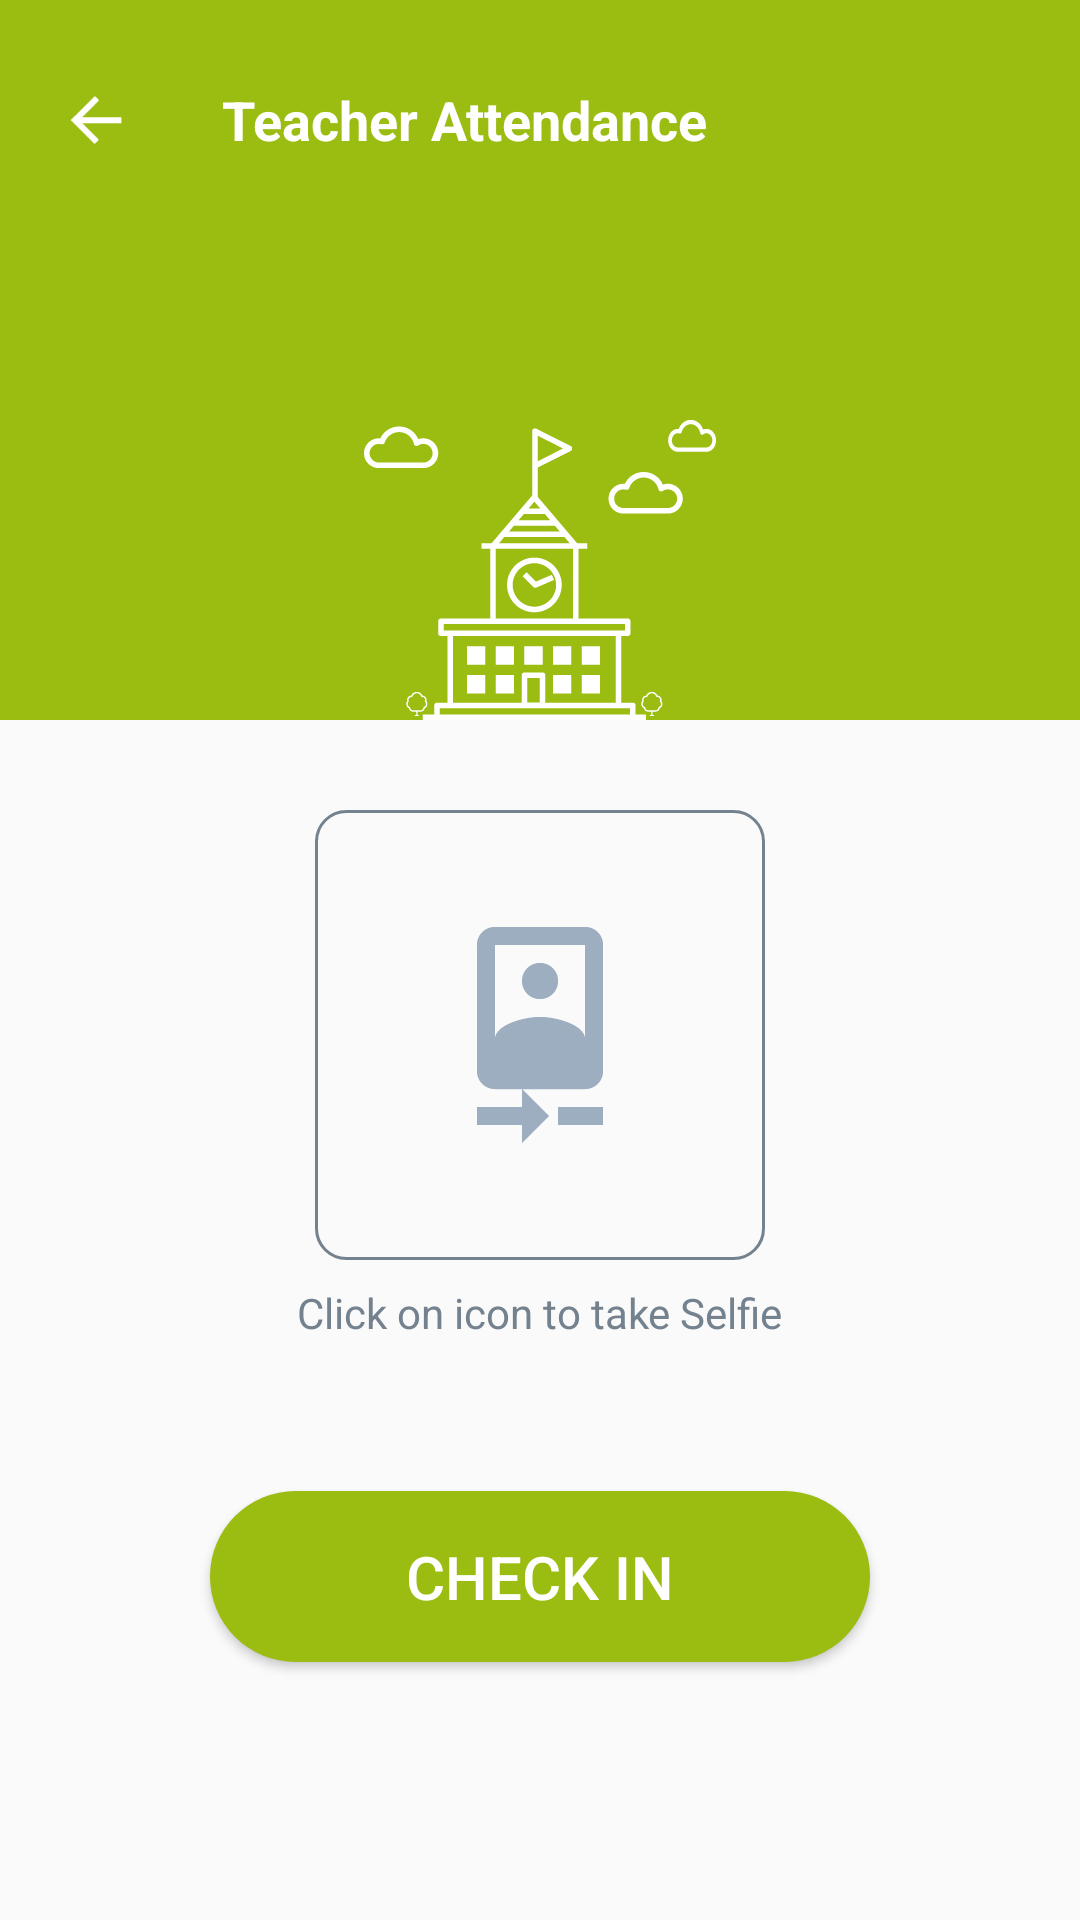

Reconstruct the res/layout file that produces this screen, plus the resources it refers to.
<!-- AndroidManifest.xml: application theme AppTheme -->
<!-- res/layout/activity__teacher__attendance.xml -->
<?xml version="1.0" encoding="utf-8"?>
<LinearLayout xmlns:android="http://schemas.android.com/apk/res/android"
    xmlns:tools="http://schemas.android.com/tools"
    android:layout_width="match_parent"
    android:layout_height="match_parent"
    android:orientation="vertical"
    android:weightSum="8"
    tools:context="com.mobilesutra.SMS_Lohit.activities.Activity_Teacher_Attendance">

    <LinearLayout
        android:layout_width="match_parent"
        android:layout_height="0dp"
        android:layout_weight="3"
        android:background="@color/teacher_details_background"
        android:orientation="vertical"
        android:weightSum="3">

        <LinearLayout
            android:layout_width="match_parent"
            android:layout_height="0dp"
            android:layout_weight="1"
            android:gravity="center_vertical"
            android:orientation="horizontal">

            <ImageButton
                android:id="@+id/btn_back"
                android:layout_width="wrap_content"
                android:layout_height="wrap_content"
                android:background="?attr/selectableItemBackgroundBorderless"
                android:gravity="center_vertical"
                android:padding="@dimen/dp_16"
                android:src="@drawable/ic_back" />

            <TextView
                android:id="@+id/txt_toolbar_title"
                android:layout_width="match_parent"
                android:layout_height="match_parent"
                android:layout_marginLeft="@dimen/dp_10"
                android:gravity="center_vertical"
                android:text="Teacher Attendance"
                android:textColor="@color/white"
                android:textSize="@dimen/text_18sp"
                android:textStyle="bold" />

        </LinearLayout>

        <LinearLayout
            android:layout_width="match_parent"
            android:layout_height="0dp"
            android:layout_weight="2"
            android:gravity="bottom|center_horizontal">

            <ImageView
                android:layout_width="wrap_content"
                android:layout_height="wrap_content"
                android:src="@drawable/back_staff" />

        </LinearLayout>

    </LinearLayout>

    <LinearLayout
        android:layout_width="match_parent"
        android:layout_height="0dp"
        android:layout_weight="5"
        android:gravity="center_horizontal"
        android:orientation="vertical">

        <LinearLayout
            android:layout_width="150dp"
            android:layout_height="150dp"
            android:layout_marginTop="@dimen/dp_30"
            android:background="@drawable/border"
            android:gravity="center">

            <ImageView
                android:layout_margin="@dimen/dp_5"
                android:id="@+id/img_camera"
                android:layout_width="wrap_content"
                android:layout_height="wrap_content"
                android:src="@drawable/front_camera" />

        </LinearLayout>

        <TextView
            android:layout_width="wrap_content"
            android:layout_height="wrap_content"
            android:layout_marginTop="@dimen/dp_8"
            android:text="Click on icon to take Selfie"
            android:textColor="#73828e"
            android:textSize="@dimen/text_14sp" />

        <Button
            android:id="@+id/btn_check_attendance"
            android:layout_width="220dp"
            android:layout_height="wrap_content"
            android:layout_gravity="center"
            android:layout_marginTop="@dimen/dp_50"
            android:layout_marginBottom="@dimen/dp_25"
            android:layout_marginLeft="@dimen/dp_25"
            android:layout_marginRight="@dimen/dp_25"
            android:background="@drawable/btn_capsul_background_green"
            android:gravity="center"
            android:paddingBottom="@dimen/dp_15"
            android:paddingTop="@dimen/dp_15"
            android:text="CHECK IN"
            android:textColor="@color/white"
            android:textSize="@dimen/text_20sp"
            android:textStyle="normal" />


    </LinearLayout>

</LinearLayout>


    
<!-- res/layout/custom_toolbar.xml (included above) -->
<?xml version="1.0" encoding="utf-8"?>
<RelativeLayout xmlns:android="http://schemas.android.com/apk/res/android"
    android:layout_width="match_parent"
    android:layout_height="@dimen/toolbar_height"
    android:minHeight="@dimen/toolbar_height"
    android:background="@color/colorPrimary"
    android:orientation="horizontal">

    <ImageButton
        android:id="@+id/btn_back"
        android:layout_width="wrap_content"
        android:layout_height="wrap_content"
        android:background="?attr/selectableItemBackgroundBorderless"
        android:padding="@dimen/dp_16"
        android:src="@mipmap/ic_launcher" />

    <LinearLayout
        android:gravity="center"
        android:layout_marginRight="@dimen/dp_5"
        android:layout_toRightOf="@+id/btn_back"
        android:layout_toLeftOf="@+id/btn_setting"
        android:layout_width="match_parent"
        android:layout_height="match_parent"
        android:orientation="vertical">

        <TextView
            android:id="@+id/txt_toolbar_title"
            android:layout_width="fill_parent"
            android:layout_height="wrap_content"
            android:layout_marginLeft="@dimen/dp_10"
            android:gravity="center_vertical"
            android:text=""
            android:singleLine="true"
            android:visibility="gone"
            android:textColor="@color/white"
            android:textSize="@dimen/text_18sp"
            android:textStyle="bold" />

        <TextView
            android:id="@+id/txt_app_name"
            android:layout_width="match_parent"
            android:layout_height="wrap_content"
            android:layout_marginLeft="@dimen/dp_10"
            android:gravity="center_vertical"
            android:text="@string/app_name"
            android:singleLine="true"
            android:textColor="@color/white"
            android:textSize="@dimen/text_18sp"
            android:textStyle="bold" />

        <TextView
            android:id="@+id/txt_school_name"
            android:layout_width="match_parent"
            android:layout_height="wrap_content"
            android:layout_marginLeft="@dimen/dp_10"
            android:gravity="center_vertical"
            android:singleLine="true"
            android:visibility="gone"
            android:text="GOVT.PRY.SCHOOL, KANJANG"
            android:textColor="@color/white"
            android:textSize="@dimen/text_14sp"
            android:textStyle="normal" />

        <TextView
            android:id="@+id/txt_teacher_name"
            android:layout_width="match_parent"
            android:layout_height="wrap_content"
            android:text="Mr. Ganesh Borse"
            android:singleLine="true"
            android:layout_marginLeft="@dimen/dp_10"
            android:gravity="center_vertical"
            android:textColor="@color/white"
            android:textSize="@dimen/text_14sp"
            android:textStyle="normal" />

    </LinearLayout>

    <ImageButton
        android:id="@+id/btn_setting"
        android:layout_width="wrap_content"
        android:layout_height="wrap_content"
        android:layout_alignParentRight="true"
        android:layout_alignParentEnd="true"
        android:background="?attr/selectableItemBackgroundBorderless"
        android:padding="@dimen/dp_16"
        android:visibility="gone"
        android:src="@drawable/ic_setting" />

</RelativeLayout>
<!-- resources referenced by this layout -->
<resources>
  <color name="colorPrimary">#dd1f22</color>
  <color name="light_gray">#E0E0E0</color>
  <color name="red">#dd1f22</color>
  <color name="teacher_details_background">#9BBD11</color>
  <color name="white">#FFFFFF</color>
  <dimen name="dp_10">10dp</dimen>
  <dimen name="dp_15">15dp</dimen>
  <dimen name="dp_16">16dp</dimen>
  <dimen name="dp_20">20dp</dimen>
  <dimen name="dp_200">200dp</dimen>
  <dimen name="dp_25">25dp</dimen>
  <dimen name="dp_30">30dp</dimen>
  <dimen name="dp_5">5dp</dimen>
  <dimen name="dp_50">50dp</dimen>
  <dimen name="dp_8">8dp</dimen>
  <dimen name="text_14sp">14sp</dimen>
  <dimen name="text_18sp">18sp</dimen>
  <dimen name="text_20sp">20sp</dimen>
  <dimen name="toolbar_height">56dp</dimen>
  <!-- drawable back_staff: png bitmap (drawable-hdpi, 3449 bytes) -->
  <!-- drawable border (drawable) -->
  <shape xmlns:android="http://schemas.android.com/apk/res/android"
      android:shape="rectangle">
      <solid android:color="@android:color/transparent" />
      <stroke
          android:width="1dip"
          android:color="#73828e" />
      <corners android:radius="10dp" />
  </shape>
  <!-- drawable btn_capsul_background_green (drawable) -->
  <?xml version="1.0" encoding="utf-8"?>
  <shape xmlns:android="http://schemas.android.com/apk/res/android"
      android:shape="rectangle" >
  
      <corners
          android:bottomLeftRadius="30dp"
          android:bottomRightRadius="30dp"
          android:radius="60dp"
          android:topLeftRadius="30dp"
          android:topRightRadius="30dp" />
  
      <solid android:color="@color/teacher_details_background" />
  
      <padding
          android:bottom="0dp"
          android:left="0dp"
          android:right="0dp"
          android:top="0dp" />
  
      
  
  </shape>
  <!-- drawable front_camera: png bitmap (drawable-hdpi, 1032 bytes) -->
  <!-- drawable ic_back: png bitmap (drawable-hdpi, 538 bytes) -->
  <!-- mipmap ic_launcher: png bitmap (mipmap-hdpi, 6464 bytes) -->
  <string name="app_name">DASH-School</string>
  <style name="AppTheme" parent="Theme.AppCompat.Light.NoActionBar">
          
          <item name="colorPrimary">@color/colorPrimary</item>
          <item name="colorPrimaryDark">@color/colorPrimaryDark</item>
          <item name="colorAccent">@color/colorAccent</item>
          <item name="colorControlNormal">@color/white</item>
          <item name="colorControlActivated">@color/white</item>
          <item name="colorControlHighlight">@color/white</item>
      </style>
  <color name="colorPrimaryDark">#B71C1C</color>
  <color name="colorAccent">#FF4081</color>
</resources>
